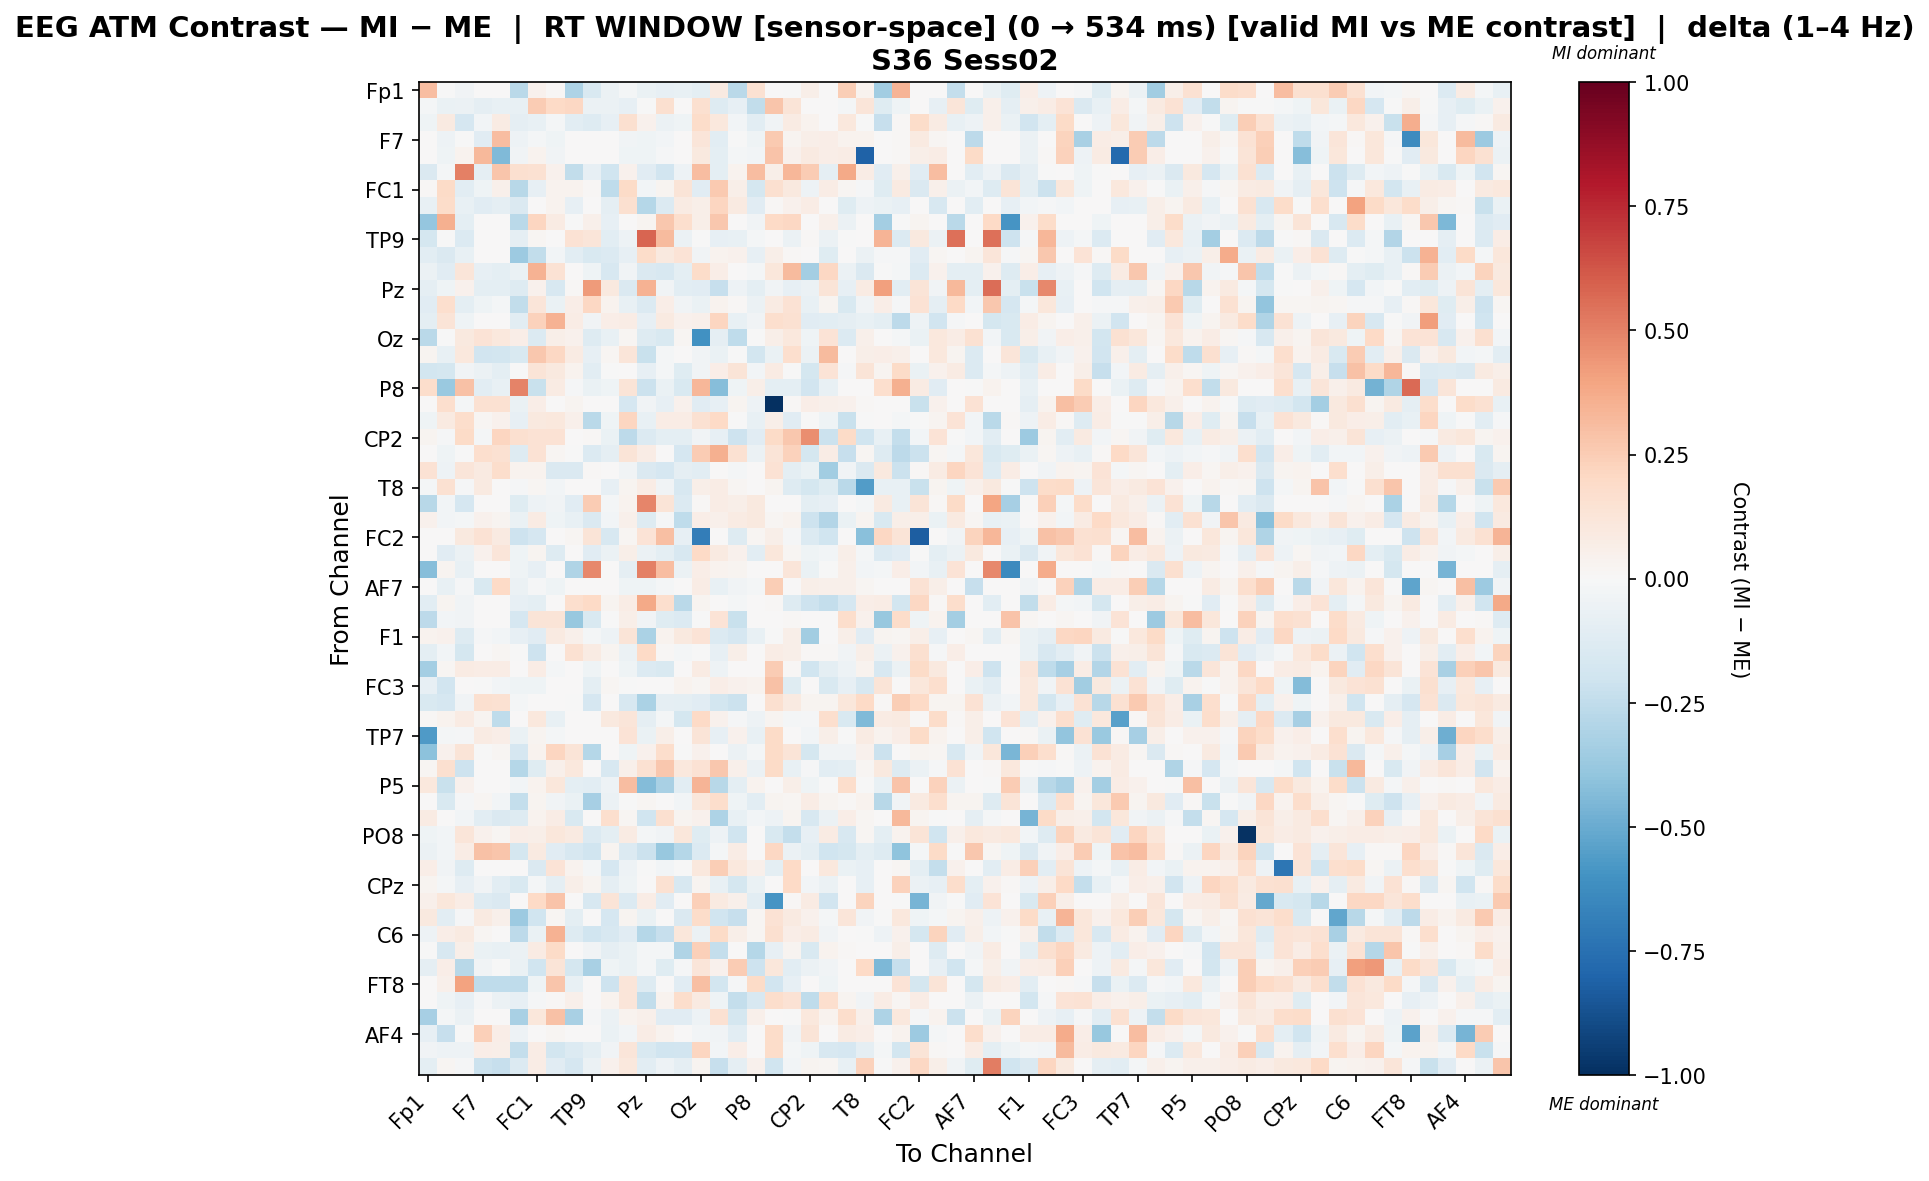

Source data for this figure (header and first rows):
, Fp1, Fz, F3, F7, FT9, FC5, FC1, C3, T7, TP9, CP5, CP1, Pz, P7, O1, Oz, O2, P4, P8, TP10, CP6, CP2, Cz
Fp1, 0.3067, -0.005879, -0.03724, 0.0, 0.0, -0.2662, 0.04224, 0.01215, -0.3058, -0.1512, -0.0601, -0.01633, -0.0699, -0.07983, -0.07247, -0.09472, 0.08699, -0.2689, 0.1503, 0.0, -0.005879, 0.05723, 0.0
Fz, -0.01955, -0.06933, -0.06122, -0.09042, -0.07109, -0.07282, 0.2507, 0.2025, 0.2086, -0.06014, -0.06211, -0.08396, -0.002192, 0.1632, 0.001756, 0.1576, -0.1267, -0.08289, -0.2429, 0.2812, 0.1318, 0.003728, 0.003736
F3, -0.04359, 0.08793, -0.1717, -0.02402, 0.08229, -0.09333, -0.07345, -0.02051, -0.1086, -0.1276, -0.07853, 0.1625, 0.04039, -0.05469, -0.04676, 0.184, 0.1029, -0.02878, -0.1037, -0.03763, 0.07945, 0.03664, 0.003919
F7, 0.0, -0.05306, -0.00266, -0.1144, 0.3116, -0.04864, -0.02021, -0.04611, 0.0, 0.0, 0.0, -0.03411, -0.04295, -0.02464, 0.0, 0.1177, -0.103, -0.007244, -0.03916, 0.2605, 0.02675, 0.06159, 0.06743
FT9, 0.0, -0.04064, 0.03363, 0.3267, -0.4375, -0.0345, 0.03398, -0.03441, 0.0, 0.0, 0.0, -0.03933, -0.04179, -0.01106, 0.0, 0.09834, -0.09955, -0.01966, -0.02519, 0.2829, 0.0462, 0.08617, 0.06603
FC5, -0.148, -0.02247, 0.5039, -0.08989, 0.2806, 0.1614, 0.1559, 0.04232, -0.2433, -0.07976, -0.2003, 0.03907, -0.1135, -0.1931, -0.05442, 0.3118, -0.09572, 0.03289, 0.3113, 0.0556, 0.3308, 0.2525, -0.08629
FC1, 0.008956, 0.1887, -0.1069, -0.04422, 0.0469, -0.2809, -0.08048, 0.03321, 0.03273, 0.01195, -0.2535, 0.1906, -0.02758, 0.02423, 0.1273, -0.1123, 0.2643, 0.05628, -0.1743, 0.1603, 0.09956, -0.04975, 0.07075
C3, -0.07313, 0.1832, -0.07288, -0.1154, -0.09167, -0.1432, 0.002199, 0.03211, -0.07896, 0.0006336, -0.08775, 0.1616, -0.2828, -0.136, 0.08104, 0.05691, 0.2154, 0.09211, -0.1112, 0.01015, 0.04675, 0.07184, 0.001387
T7, -0.389, 0.3536, -0.09952, 0.0, 0.0, -0.2724, 0.2156, 0.08504, -0.001898, 0.05455, -0.07931, 0.0, 0.02474, 0.2697, 0.1684, 0.06026, 0.272, 0.005727, -0.03864, 0.1986, 0.2054, 0.0, 0.04862
TP9, -0.1743, -0.006345, -0.1343, 0.0, 0.0, -0.0884, 0.01815, 0.003403, 0.1422, 0.1242, -0.1052, -0.05352, 0.5846, 0.3201, -0.05488, -0.0002397, -0.07847, -0.07506, -0.01751, 0.0, -0.05504, 0.01475, -0.05947
CP5, -0.1075, -0.1473, -0.07422, 0.0, 0.0, -0.3636, -0.2479, -0.02845, -0.1079, -0.1554, -0.1389, -0.08556, 0.1822, 0.1014, 0.133, -0.0326, 0.03339, 0.04084, -0.08128, 0.06218, 0.009587, 0.001271, -0.119
CP1, -0.05541, -0.1111, 0.1204, -0.08298, -0.09632, -0.06567, 0.3502, 0.1452, 0.0, -0.04446, -0.1577, -0.03125, -0.1452, -0.1599, -0.09829, 0.1801, 0.06825, 0.0, -0.01973, 0.1094, 0.3136, -0.3421, 0.2038
Pz, -0.08972, -0.0412, 0.04568, -0.09508, -0.09508, -0.1289, 0.0413, -0.1569, 0.009243, 0.4284, 0.09747, -0.1412, 0.3444, -0.03664, -0.1045, -0.1146, -0.2295, -0.05144, -0.09722, -0.03519, -0.07996, -0.05556, 0.1289
P7, -0.1123, 0.1645, -0.09981, -0.03983, -0.01943, -0.2452, 0.1186, -0.06975, 0.06541, 0.2036, 0.03544, -0.07117, -0.1352, 0.07025, -0.03213, -0.06553, 0.03737, 0.0133, -0.06065, 0.08403, 0.1432, -0.07052, 0.0238
O1, -0.09606, 0.128, -0.04587, 0.0, 0.0, -0.1078, 0.2309, 0.3449, 0.07053, -0.03763, 0.06411, 0.07812, -0.07859, 0.08972, 0.04072, 0.05105, 0.2171, -0.07645, -0.03568, 0.168, 0.1521, -0.1105, -0.1084
Oz, -0.2706, -0.002573, 0.09566, 0.1347, 0.1074, 0.06465, -0.1374, 0.0621, 0.03922, -0.1301, -0.07036, 0.02236, -0.1265, -0.1559, 0.02107, -0.6027, -0.08704, -0.2503, -0.006466, 0.05817, 0.1078, -0.04412, 0.1378
O2, 0.02959, -0.07103, 0.1082, -0.1878, -0.1855, -0.1543, 0.2693, 0.209, 0.08305, -0.08051, 0.02174, 0.1191, -0.2253, -0.02081, 0.004694, -0.03326, -0.06402, -0.0006235, -0.1861, -0.06924, 0.1651, -0.0607, 0.3156
P4, -0.1817, -0.1725, -0.03634, -0.05551, -0.0962, -0.002172, 0.1313, 0.09879, 0.0355, -0.103, -0.006392, 0.0, -0.08066, -0.02342, -0.1215, -0.03317, 0.06911, 0.1272, -0.02723, 0.08257, -0.002051, -0.1723, 0.1388
P8, 0.1784, -0.3697, 0.2967, -0.1063, -0.07141, 0.4922, -0.2209, 0.07841, -0.009965, -0.06307, -0.04124, 0.1255, -0.2152, -0.06292, -0.1532, 0.3321, -0.4276, -0.04635, 0.06161, -0.09965, -0.09467, -0.1887, -0.07806
TP10, 0.0, 0.1654, -0.0177, 0.1506, 0.1528, -0.06488, 0.06853, 0.001449, 0.02808, 0.0, 0.006761, -0.1646, -0.0351, -0.0858, 0.04265, -0.1125, -0.08015, 0.03121, -0.04981, -1.0, 0.009993, 0.06354, 0.05138
CP6, -0.04051, 0.08746, 0.1751, 0.01985, 0.04038, -0.0817, 0.09784, 0.1033, 0.0475, -0.2714, -0.0391, 0.2185, -0.07257, 0.07261, 0.07332, 0.1516, 0.2023, -0.001911, -0.07497, 0.0566, -0.1117, -0.001327, -0.04463
CP2, 0.02835, -0.009143, 0.1949, -0.01998, 0.217, 0.1618, 0.1467, 0.1463, 0.0, 0.01474, -0.06427, -0.2597, -0.1353, -0.09619, -0.0948, -0.0355, -0.08165, -0.2036, -0.1108, 0.1925, 0.2733, 0.466, -0.2159
Cz, 0.0, -0.03964, -0.00276, 0.1698, 0.1562, -0.1297, 0.1426, 0.02063, -0.002809, -0.1329, -0.09125, 0.1325, 0.07385, 0.003237, -0.1666, 0.251, 0.3584, 0.1554, -0.05624, 0.128, 0.2291, -0.1785, 0.07453
C4, 0.142, -0.04944, 0.121, 0.09019, 0.1772, 0.03182, 0.0351, -0.1425, -0.1425, 0.009638, 0.0, -0.03831, -0.1425, -0.169, -0.09079, -0.1088, 0.0, -0.0164, 0.0, 0.1418, -0.101, -0.07025, -0.3442
T8, -0.01969, 0.1504, -0.01181, 0.0902, 0.004684, -0.01209, 0.01697, -0.0248, 0.0, 0.0, -0.07881, 0.02806, 0.07225, -0.03215, -0.1636, 0.05746, 0.07753, 0.02102, 0.0, 0.03007, -0.1296, -0.1784, -0.1204
FT10, -0.2759, -0.0235, -0.1704, 0.0, 0.002957, -0.1199, -0.05372, -0.03212, -0.1147, 0.2527, -0.01632, 0.03773, 0.4919, 0.1271, -0.1373, 0.01125, 0.07408, 0.05618, 0.09462, 0.0, 0.002957, -0.1008, -0.07832
FC6, 0.04042, -0.02863, -0.01845, 0.04127, 0.03001, -0.06422, 0.08406, -0.045, -0.07237, -0.1427, -0.02467, 0.04791, -0.1273, -0.0136, -0.252, 0.06853, 0.04966, 0.08221, 0.09631, 0.02251, 0.03254, -0.2091, -0.2901
FC2, 0.0, 0.0, 0.09693, 0.1451, 0.09343, -0.206, -0.1662, 0.0, 0.01919, 0.1289, -0.1565, 0.01621, 0.1384, 0.2995, -0.08373, -0.689, 0.0, -0.1272, 0.01635, 0.06188, -0.01333, -0.1333, -0.1989
F4, 0.0, -0.1128, -0.05943, 0.04361, 0.1235, -0.04187, 0.02768, -0.1323, 0.0, -0.1158, -0.06075, 0.0616, -0.05681, -0.09484, -0.1585, 0.1958, 0.09136, 0.04258, -0.1082, 0.1119, 0.0221, -0.04194, -0.02351
F8, -0.4222, 0.02941, -0.07487, 0.0, 0.0, -0.04456, -0.08083, 0.0, -0.2995, 0.4775, 0.0, -0.08973, 0.5023, 0.3067, -0.05822, 0.06647, 0.03697, 0.03066, 0.0, 0.0, 0.1172, -0.06789, -0.006088
AF7, 0.0, -0.07457, -0.01074, -0.15, 0.1959, -0.05751, -0.01201, -0.04044, 0.0, 0.0, 0.004234, -0.04108, -0.04297, -0.01643, 0.0, 0.07592, -0.07539, -0.03628, -0.02109, 0.2486, 0.00222, 0.05864, 0.04728
AF3, -0.1023, 0.03071, -0.0339, 0.0, 0.0, -0.08593, -0.09926, 0.0, 0.1689, 0.196, 0.02893, 0.07525, 0.382, 0.1706, -0.2711, 0.026, 0.007678, -0.02154, 0.006989, 0.01258, -0.1324, -0.2048, -0.2374
AFz, -0.2613, -0.02549, -0.03309, 0.0, 0.0, -0.1672, 0.1291, 0.131, -0.375, -0.1489, -0.004248, 0.05771, -0.03902, -0.1241, -0.1352, -0.006073, 0.1353, -0.2245, 0.0, 0.0, 0.008785, 0.0, 0.002893
F1, 0.03277, 0.04335, -0.1274, -0.009681, -0.02848, -0.07979, -0.1128, 0.08947, 0.05352, -0.02069, -0.04914, 0.1267, -0.3141, 0.03571, 0.09843, 0.1369, -0.1371, -0.1699, -0.07334, -0.003989, 0.05836, -0.35, 0.00028
F5, -0.0954, -0.02536, -0.1719, 0.003511, 0.01638, -0.004956, -0.207, 0.001666, 0.156, 0.08328, 0.03068, -0.06145, 0.2009, 0.009874, -0.02058, -0.006236, -0.08442, 0.05487, 0.0, 0.07101, 0.05595, 0.01136, 0.01507
FT7, -0.3428, 0.01639, 0.08081, 0.07647, 0.07648, 0.0, 0.07243, -0.01874, 0.0, -0.0448, 0.0, -0.04578, -0.1363, -0.1542, 0.0, 0.08103, -0.04779, 0.0, 0.0, 0.2571, 0.009973, -0.1979, -0.1004
FC3, -0.08237, -0.1884, 0.0, -0.004985, -0.02768, -0.04461, -0.04067, 0.0, 0.0, -0.09741, 0.0209, -0.005826, 0.0, 0.0, 0.0355, 0.01987, 0.06664, 0.03908, 0.03261, 0.2962, -0.1185, 0.003993, -0.1485
C1, -0.1556, -0.1706, -0.0356, 0.1575, 0.1496, -0.01984, 0.0, 0.0, -0.002096, -0.1678, 0.003938, -0.1577, -0.3179, -0.08881, -0.09988, -0.114, -0.182, -0.2114, 0.0, 0.1568, 0.09125, 0.02644, 0.02489
C5, 0.008135, 0.033, 0.08499, 0.02392, -0.2518, 0.0, 0.1065, -0.07194, 0.0, 0.0, 0.1015, 0.1199, -0.08993, -0.01937, -0.1752, 0.1981, 0.04353, -0.01113, -0.05119, 0.03058, -0.0193, -0.01204, 0.1684
TP7, -0.5657, -0.01715, -0.01009, 0.08442, 0.06635, -0.06759, 0.02627, -0.02221, 0.0, 0.0, 0.0, 0.1333, -0.0686, 0.05547, 0.0, 0.1299, -0.08276, 0.0435, -0.07767, 0.1888, 0.001605, -0.02699, 0.06215
CP3, -0.4069, 0.0404, 0.1281, -0.00777, 0.02297, -0.1665, 0.03164, 0.2142, 0.1315, -0.2876, 0.0, -0.04624, 0.04137, 0.1774, -0.005459, 0.04362, 0.002434, -0.05936, -0.01734, 0.1877, 0.1278, -0.1734, -0.03651
P1, 0.01974, 0.1563, -0.2101, 0.0, 0.0, -0.2866, -0.1181, 0.05429, 0.1027, 0.001899, -0.1591, 0.0529, 0.1524, 0.2674, 0.108, 0.1431, 0.27, 0.05205, -0.05577, 0.1947, -0.07615, -0.009529, -0.1025
P5, 0.1023, -0.2226, 0.0444, 0.0, 0.0, -0.02598, 0.03554, 0.1097, -0.09603, -0.1083, -0.05146, 0.308, -0.4335, -0.3261, -0.1019, 0.342, -0.2812, -0.09595, 0.03154, 0.0, 0.05697, -0.04481, -0.005993
PO7, 0.0, -0.1523, -0.01041, 0.01736, -0.02606, -0.2382, 0.02694, -0.03281, -0.06427, -0.3325, -0.05963, -0.001367, 0.02307, 0.0, -0.03041, 0.1097, 0.1772, -0.0448, -0.1054, 0.03113, 0.01936, 0.07414, 0.02642
PO4, 0.08011, 0.007363, -0.0303, -0.1088, -0.1409, -0.1324, 0.03779, 0.07433, -0.1536, 0.0, 0.1667, 0.01811, -0.1971, 0.1612, 0.03035, 0.04231, -0.3076, -0.07735, -0.02498, -0.05098, 0.02998, -0.1607, -0.05614
PO8, -0.04378, -0.02546, 0.1226, 0.0459, 0.02338, 0.06979, 0.05479, 0.1128, 0.09112, -0.133, -0.09938, 0.08519, -0.01705, -0.03398, 0.1163, -0.1223, -0.04794, -0.1981, 0.0, -0.1522, -0.2421, -0.08043, 0.08175
P6, -0.05632, -0.02626, 0.0745, 0.2948, 0.2768, -0.1743, 0.09052, -0.1169, -0.1591, -0.1977, 0.02357, -0.1379, -0.214, -0.3807, -0.2863, -0.1331, -0.01845, 0.07716, 0.0, 0.2087, -0.06082, -0.09793, -0.1958
P2, 0.06506, -0.03394, -0.1261, 0.0, 0.0, 0.0, -0.1462, 0.1363, 0.03338, -0.02088, -0.1691, -0.04866, -0.005221, -0.02681, -0.002124, 0.1031, 0.2492, 0.1091, 0.04868, -0.09428, 0.2005, 0.0, 0.1082
CPz, 0.03035, -0.02279, -0.0788, -0.03794, -0.1061, -0.1501, -0.01611, -0.08831, 0.06065, 0.02859, -0.09004, -0.04334, 0.0, 0.1523, -0.158, 0.02978, -0.07336, -0.1753, -0.06975, 0.0004963, 0.202, -0.02631, -0.05515
CP4, 0.0478, 0.1147, 0.07102, -0.1252, -0.1437, 0.0, 0.199, 0.2865, 0.0, -0.1621, 0.1276, -0.138, 0.07143, -0.1159, 0.0, 0.2368, 0.09013, 0.05189, -0.1083, -0.5915, 0.01064, 0.08199, -0.189
TP8, 0.097, -0.1079, -0.008423, 0.08957, 0.0511, -0.3633, -0.201, 0.02089, -0.09798, 0.0, -0.1718, 0.02706, -0.06496, 0.003215, -0.1467, 0.1806, -0.2005, -0.2283, 0.01644, 0.1419, 0.08786, 0.04076, -0.01709
C6, -0.0516, 0.06736, 0.09349, 0.01756, 0.0, -0.2655, -0.06692, 0.3478, -0.1266, -0.197, -0.1594, -0.1156, -0.2871, -0.2267, 0.1109, -0.05995, 0.1952, 0.06001, 0.01837, 0.1604, 0.06672, 0.07992, -0.03632
C2, -0.005973, -0.1586, 0.05486, -0.06268, -0.07104, -0.05997, 0.07912, 0.1901, 0.0, -0.03704, -0.09227, -0.06782, -0.02183, -0.01792, -0.3018, 0.2413, -0.2413, 0.002827, -0.2887, -0.08475, 0.02406, -0.1525, 0.03798
FC4, -0.09363, 0.06293, -0.2755, -0.03526, -0.005641, -0.06347, -0.2003, 0.1293, -0.174, -0.3264, -0.0409, -0.0677, -0.01863, -0.1241, -0.01281, 0.1218, 0.04427, 0.2562, -0.2037, 0.116, -0.1089, -0.05782, -0.03154
FT8, 0.007574, 0.05059, 0.4017, -0.2509, -0.2505, -0.251, -0.04334, 0.2787, -0.07789, 0.0, -0.2082, 0.1205, -0.1286, 0.007414, -0.1135, 0.2983, -0.1803, -0.01447, 0.1901, -0.1933, -0.08023, 0.0, -0.04163
F6, 0.0, -0.04667, -0.07826, -0.01154, -0.05507, -0.08098, -0.01246, 0.0135, 0.04742, 0.0, 0.03711, 0.1208, -0.2434, 0.0378, 0.172, 0.09269, -0.03994, -0.2358, -0.1636, 0.1727, 0.1474, -0.2504, 0.1677
AF8, -0.3297, -0.02293, -0.06077, 0.0, 0.0, -0.3256, 0.1122, 0.293, -0.3238, -0.01099, -0.057, 0.03866, 0.05132, -0.1144, -0.1132, -0.05453, 0.1491, -0.1759, 0.04807, 0.0, -0.005577, 0.1035, 0.03796
AF4, -0.07944, -0.2321, -0.004641, 0.2401, 0.06613, -0.05414, 0.0, 0.0201, 0.0, 0.0, -0.06341, -0.0263, 0.07327, 0.03234, 0.0, -0.0289, -0.03558, -0.1017, 0.0, 0.1842, -0.0346, 0.1269, 0.0
F2, -0.03139, -0.053, -0.05125, 0.06653, 0.05489, -0.238, 0.07222, -0.1848, -0.1405, -0.0988, -0.03344, 0.1176, -0.1493, -0.2004, -0.1893, 0.2161, -0.02569, 0.06468, 0.0, 0.18, -0.02158, -0.03971, -0.1603
FCz, -0.09511, 0.01768, -0.009647, -0.2123, -0.2326, -0.135, 0.07249, -0.1132, -0.1713, -0.05595, 0.04067, 0.1017, -0.1049, -0.04772, -0.08711, 0.02611, -0.2326, -0.09038, 0.04311, -0.2022, -0.02672, 0.02358, 0.02181
